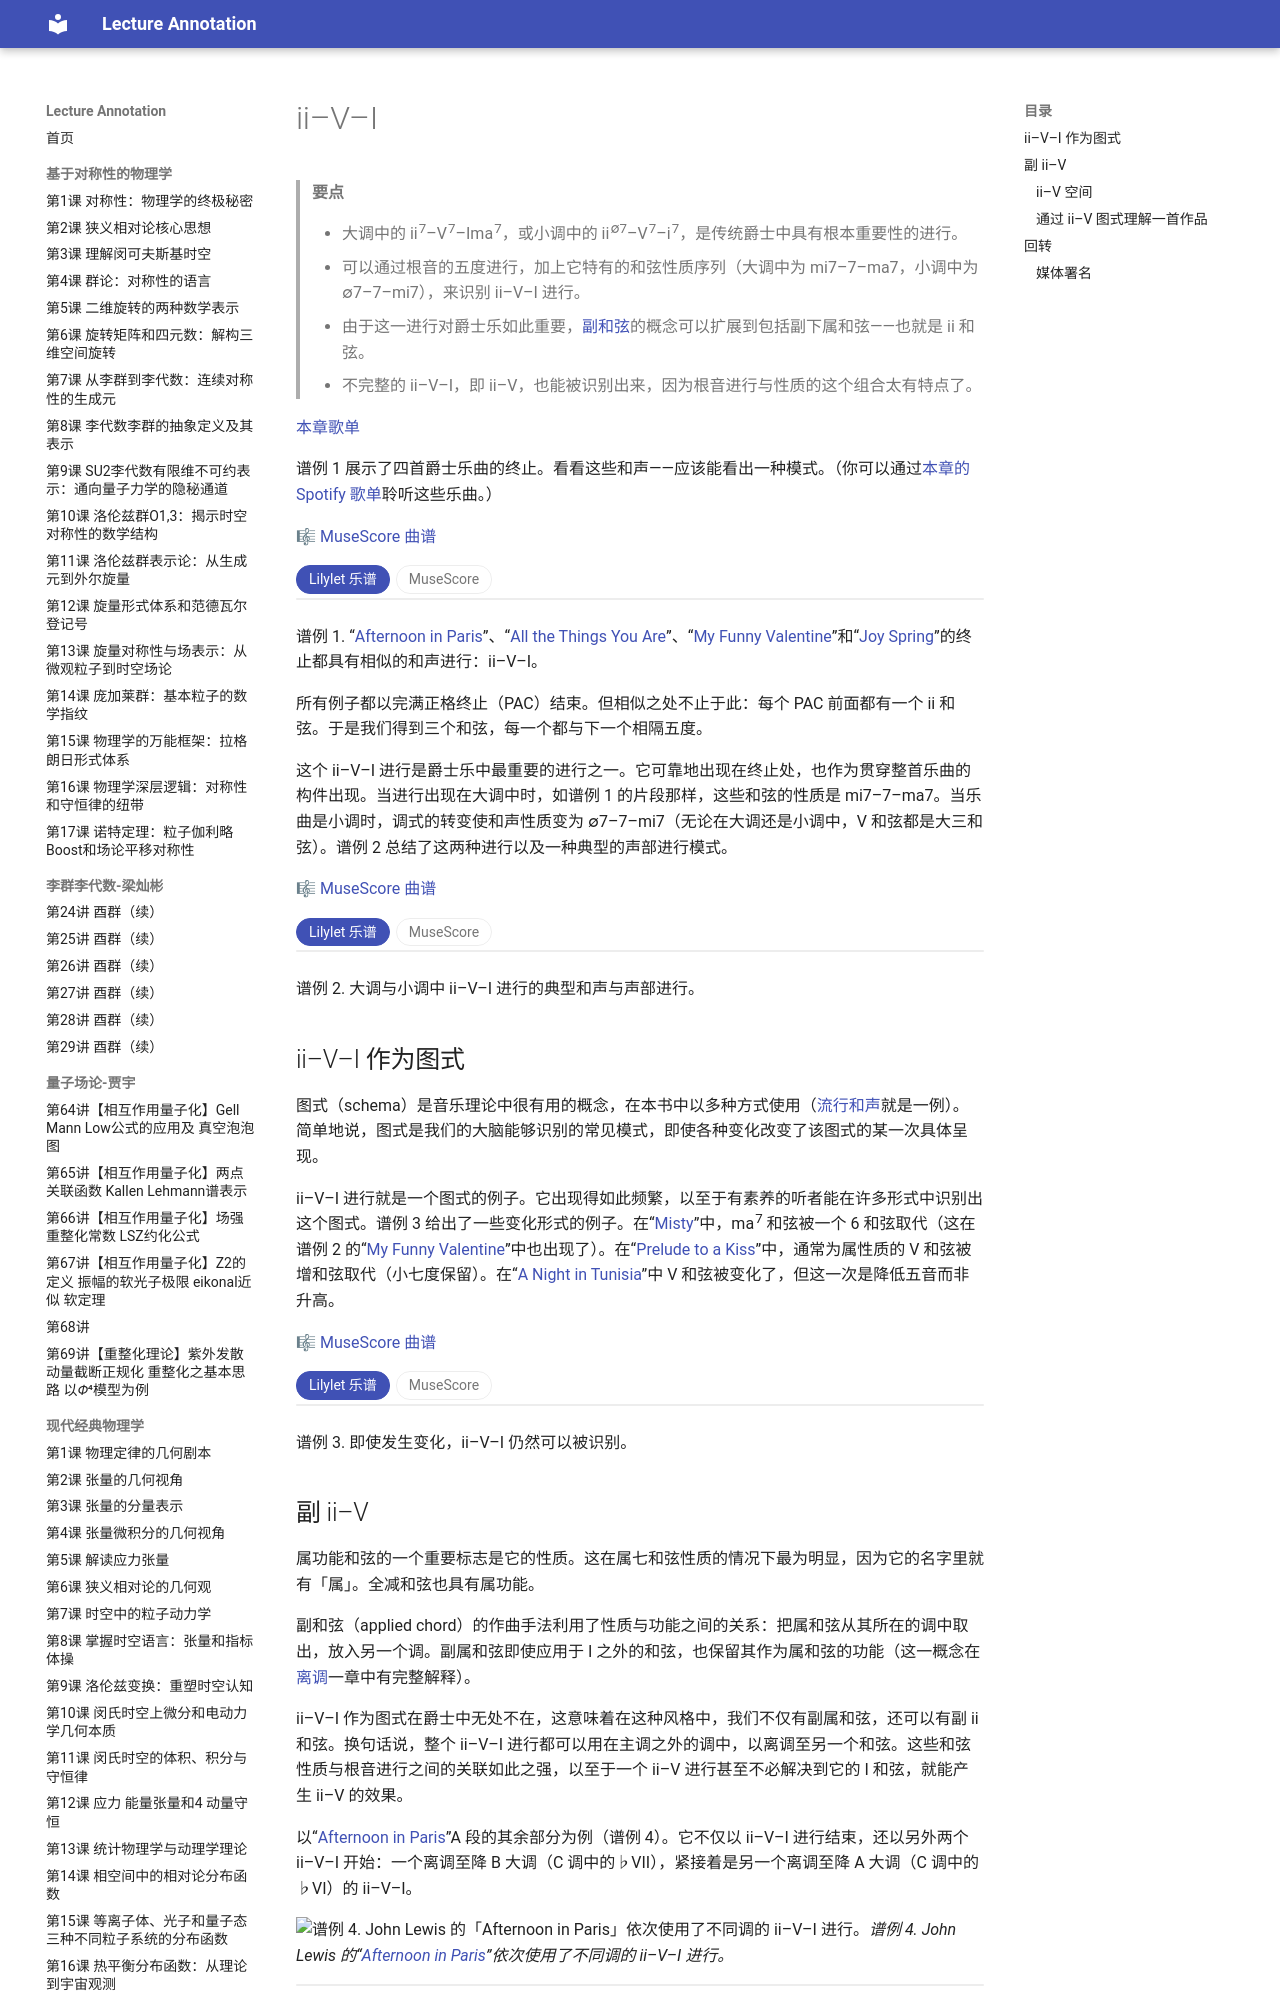

repository: k-l-lambda/lecture-annotation · page: ebooks/omt-v2/06-jazz/04-ii-v-i/index.html · generator: mkdocs

---
title: "ii–V–I"
slug: "ii-v-i"
source: "https://viva.pressbooks.pub/openmusictheory/chapter/ii-v-i/"
authors: ["Megan Lavengood"]
license: "CC BY-SA 4.0"
modified: "2025-07-15"
---

# ii–V–I

> **要点**
>
> - 大调中的 ii<sup>7</sup>–V<sup>7</sup>–Ima<sup>7</sup>，或小调中的 ii<sup>∅7</sup>–V<sup>7</sup>–i<sup>7</sup>，是传统爵士中具有根本重要性的进行。
> - 可以通过根音的五度进行，加上它特有的和弦性质序列（大调中为 mi7–7–ma7，小调中为 ∅7–7–mi7），来识别 ii–V–I 进行。
> - 由于这一进行对爵士乐如此重要，[副和弦](../03-diatonic-harmony/15-tonicization.md)的概念可以扩展到包括副下属和弦——也就是 ii 和弦。
> - 不完整的 ii–V–I，即 ii–V，也能被识别出来，因为根音进行与性质的这个组合太有特点了。

 [本章歌单](https://open.spotify.com/playlist/5nxI5DMIS4Yl1BkOpFm8BM?si=kp2QFTlORqmX48K_nh8GYg)

谱例 1 展示了四首爵士乐曲的终止。看看这些和声——应该能看出一种模式。（你可以通过[本章的 Spotify 歌单](https://open.spotify.com/playlist/5nxI5DMIS4Yl1BkOpFm8BM?si=kp2QFTlORqmX48K_nh8GYg)聆听这些乐曲。）

🎼 [MuseScore 曲谱](https://musescore.com/user/32728834/scores/8519939)

<!-- embed-begin: https://musescore.com/user/32728834/scores/8519939 -->
<div class="omt-switch" data-omt-switch>
<div class="omt-switch-bar" role="tablist"><button type="button" role="tab" aria-selected="true" data-pane="lilylet">Lilylet 乐谱</button><button type="button" role="tab" aria-selected="false" data-pane="musescore">MuseScore</button></div>
<div class="omt-switch-pane" role="tabpanel" data-pane="lilylet" markdown="1">

```lyl.play
[staves ""]

\key c \major \numericTimeSignature \time 4/4 \clef "treble" g'2~ g8[ bf8 af8 g8~] | %1

g'1 | %2

\key af \major df4 f4 af4 df4 | %3

f'2 g2 | %4

af''1 | %5

\key ef \major f4. g8 f2 | %6

ef1 | %7

\key f \major f8[ d8 f8 bf8] \tuplet 5/4 { a16[ bf16 a16 f8] } d8[ c8] | %8

f8[ c8 g'8 f8] r2 | %9
```

</div>
<div class="omt-switch-pane omt-embed omt-embed-musescore" role="tabpanel" data-pane="musescore" hidden><iframe data-src="https://musescore.com/user/32728834/scores/8519939/embed" title="MuseScore" loading="lazy" style="height: 445px" allow="autoplay; fullscreen" allowfullscreen></iframe></div>
</div>
<!-- embed-end -->

谱例 1. “[Afternoon in Paris](https://open.spotify.com/track/1WKNhhhwZkfqJVmi5cuD2z?si=ImzDIMKkTGKawLjQSvoaQQ)”、“[All the Things You Are](https://open.spotify.com/track/3TSdkwPeUfvgLwNTF8gfC0?si=uR0y_o-ISU2pyzqDZOLmfg)”、“[My Funny Valentine](https://open.spotify.com/track/4l9hml2UCnxoNI3yCdL1BW?si=jLWDTWjQRHOB8IGMeuD-jw)”和“[Joy Spring](https://open.spotify.com/track/0sQ9ee2jJNTQgjy55Pse5H?si=iJ-taijeRv2_ln4aTkBUqA)”的终止都具有相似的和声进行：ii–V–I。

所有例子都以完满正格终止（PAC）结束。但相似之处不止于此：每个 PAC 前面都有一个 ii 和弦。于是我们得到三个和弦，每一个都与下一个相隔五度。

这个 ii–V–I 进行是爵士乐中最重要的进行之一。它可靠地出现在终止处，也作为贯穿整首乐曲的构件出现。当进行出现在大调中时，如谱例 1 的片段那样，这些和弦的性质是 mi7–7–ma7。当乐曲是小调时，调式的转变使和声性质变为 ∅7–7–mi7（无论在大调还是小调中，V 和弦都是大三和弦）。谱例 2 总结了这两种进行以及一种典型的声部进行模式。

🎼 [MuseScore 曲谱](https://musescore.com/user/32728834/scores/5709329)

<!-- embed-begin: https://musescore.com/user/32728834/scores/5709329 -->
<div class="omt-switch" data-omt-switch>
<div class="omt-switch-bar" role="tablist"><button type="button" role="tab" aria-selected="true" data-pane="lilylet">Lilylet 乐谱</button><button type="button" role="tab" aria-selected="false" data-pane="musescore">MuseScore</button></div>
<div class="omt-switch-pane" role="tabpanel" data-pane="lilylet" markdown="1">

```lyl.play
[staves "{-}"]

\staff "1" \key c \major \numericTimeSignature \time 4/4 \clef "treble" <f c' e>2 <f b e>2 \\
\staff "2" \clef "bass" d,2 g2 | %1

\staff "1" <e b' d>1 \\
\staff "2" c,1 | %2

\staff "1" \key ef \major <af' c f>2 <f b ef>2 \\
\staff "2" d,2 g2 | %3

\staff "1" <ef bf' d>1 \\
\staff "2" c,1 | %4
```

</div>
<div class="omt-switch-pane omt-embed omt-embed-musescore" role="tabpanel" data-pane="musescore" hidden><iframe data-src="https://musescore.com/user/32728834/scores/5709329/embed" title="MuseScore" loading="lazy" style="height: 394px" allow="autoplay; fullscreen" allowfullscreen></iframe></div>
</div>
<!-- embed-end -->

谱例 2. 大调与小调中 ii–V–I 进行的典型和声与声部进行。

## ii–V–I 作为图式

图式（schema）是音乐理论中很有用的概念，在本书中以多种方式使用（[流行和声](https://viva.pressbooks.pub/openmusictheory/chapter/pop-rock-schemas/)就是一例）。简单地说，图式是我们的大脑能够识别的常见模式，即使各种变化改变了该图式的某一次具体呈现。

ii–V–I 进行就是一个图式的例子。它出现得如此频繁，以至于有素养的听者能在许多形式中识别出这个图式。谱例 3 给出了一些变化形式的例子。在“[Misty](https://open.spotify.com/track/4uxsv9PjV3Yeyn51RdWvGJ?si=QzRm5WCVR-KJocw2MY5CIA)”中，ma<sup>7</sup> 和弦被一个 6 和弦取代（这在谱例 2 的“[My Funny Valentine](https://open.spotify.com/track/4l9hml2UCnxoNI3yCdL1BW?si=6gPNDx3cQ9qS3RtRL0wZFQ)”中也出现了）。在“[Prelude to a Kiss](https://open.spotify.com/track/48z5YXpqifAmKoLzaFOjHo?si=3w_PGbrYRhi_p9YGBw1qog)”中，通常为属性质的 V 和弦被增和弦取代（小七度保留）。在“[A Night in Tunisia](https://open.spotify.com/track/5fxJzPPvuvdhHypgme9cVX?si=2wu8PHxSRkKD3p-_th-eBQ)”中 V 和弦被变化了，但这一次是降低五音而非升高。

🎼 [MuseScore 曲谱](https://musescore.com/user/32728834/scores/8519966)

<!-- embed-begin: https://musescore.com/user/32728834/scores/8519966 -->
<div class="omt-switch" data-omt-switch>
<div class="omt-switch-bar" role="tablist"><button type="button" role="tab" aria-selected="true" data-pane="lilylet">Lilylet 乐谱</button><button type="button" role="tab" aria-selected="false" data-pane="musescore">MuseScore</button></div>
<div class="omt-switch-pane" role="tabpanel" data-pane="lilylet" markdown="1">

```lyl.play
[staves ""]

\key f \major \numericTimeSignature \time 4/4 \clef "treble" af'8 c,4 c8 \tuplet 3/2 { d4 ef4 f4 } | %1

ef1 | %2

\key c \major d8[ e8 f8 gs8~] gs4 a8[ c,8~] | %3

c1 | %4

\key g \major b'8[ c8 b8 a8] f4-> ds8~[ e8->] | %5

e1 | %6
```

</div>
<div class="omt-switch-pane omt-embed omt-embed-musescore" role="tabpanel" data-pane="musescore" hidden><iframe data-src="https://musescore.com/user/32728834/scores/8519966/embed" title="MuseScore" loading="lazy" style="height: 394px" allow="autoplay; fullscreen" allowfullscreen></iframe></div>
</div>
<!-- embed-end -->

谱例 3. 即使发生变化，ii–V–I 仍然可以被识别。
